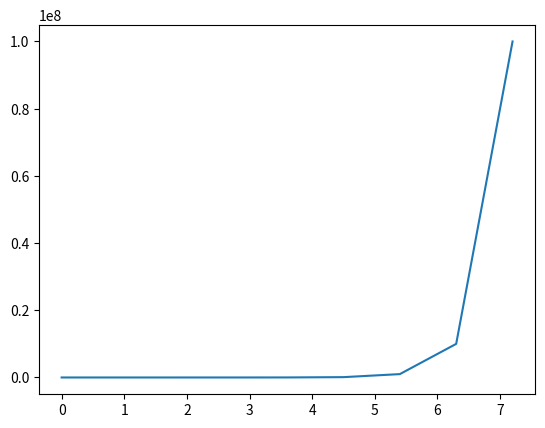

This figure's Python source:
import numpy as np

def solver(I,a,T,dt,theta):
    """Solve u'=-au, a<0, u(0)=I, for t in (0,T] with steps of dt."""
    Nt = int(T/dt)             # nr of time intervals
    T = Nt*dt                  # adjust T to fit time step dt
    u = np.zeros(Nt+1)         # array of u[n] values
    t = np.linspace(0,T,Nt+1)  # time mesh
    
    u[0] = I                   # assign initial condition
    for n in range(0,Nt):      # n=0,1,...,Nt-1
        u[n+1] = (1-(1-theta)*a*dt)/(1+theta*dt*a)*u[n] #general formula for calculating u[n+1]
    return u, t

u,t = solver(I=1,a=-1,T=8,dt=0.9,theta=1)

import matplotlib.pyplot as plt
plt.plot(t,u)
plt.show()

